The GitHub repository carranzaevolve/recono contains a labelled image folder "Data" with 128 categories: 19 Crimes, 4 Soles, 4 Soles variant 1, 4 Soles variant 2, 4 Soles variant 3, 4 Soles variant 4, 4 Soles variant 6, Bacardi, Beringer, Bodegas Franco Espanolas, Campo Viejo, Casillero del Diablo, Concha Toro Lambrusco, Concha Toro Reservado, Concha Toro Trio, Cune, Josh, La Cetto, La Redonda, La Redonda variant 2, Martini, Moet and Chandon, Monte Xanic, Pata Negra, Riunite, Robert Mondavi, Sangre de Cristo, Santa Julia, Santa Rita, Siglo, Sol y Nieve, Sutter Home, Trivento, varios variant 1, Vina Maipo, World Table, Yellow Tail, Alma Mora, Andre, Anis Mico, Apothic, Barefoot, Boones, California Valle blanco, California Valle tinto, Caribe Cooler, Caribe Cooler Ultra, Carlo Rossi, Carlo Rossi fruit red, Carlo Rossi red, Carlo Rossi white, Carlo Rossi rosso frescato, Carnivor, Carnivor cabernet sauvignon, Codorniu, Conti licor, Controy licor naranja, Cool Wine, Cool Wine blanco, Cool Wine fruity blanco, Cool Wine fruity rosado, Cool Wine fruity tinto, Cool Wine rosado, Cool Wine tinto, Dark Horse, Dark Horse cabernet, Dark Horse chardonnay, Dark Horse merlot, Dark Horse rose, Don Simon white, Ederra, Ederra crianza, Ederra reserva, Ederra roble, Flamingo licor, Gallo, Gallo Family, Gallo Family cabernet, Gallo Family chardonnay, Gallo Family merlot, Gallo Family vin white, Gato Negro, Ghost, Ghost Pines, Glen Bays, Jarabe Madrilena, JP Chenet, Las Moras, Los Intocables, Los Pasos, Louis Martini, MacMurray pinot noir, Medusa Gomichela, Medusa Ultravioleta, Mirassou, Mora, Rompope Holandes, Ron Antillano, Santa Helena, Santa Helena cabernet, Santa Helena carmenere, Santa Helena chardonnay, Santa Helena gran reserva cabernet, Santa Helena gran vino, Santa Helena gran vino rose, Santa Helena gran vino tinto, Santa Helena reserva merlot, Santa Helena rose, Santa Helena varietal cabernet sauvignon, Santa Helena varietal carmenere, Santa Helena varietal chardonnay, Santa Helena varietal merlot, San Telmo, San Telmo cabernet, San Telmo malbec, San Telmo rosado, Septima, Tarapaca, Tequila Jarana, Tequila Mayorazgo, Tequila Viuda de Romero, Tarapaca gran reserva cabernet, Tarapaca gran reserva carmenere, Tarapaca reserva cabernet, Tarapaca reserva carmenere, Trapiche, Tres Coronas, Vodka Karat. Examples follow, each with its label.

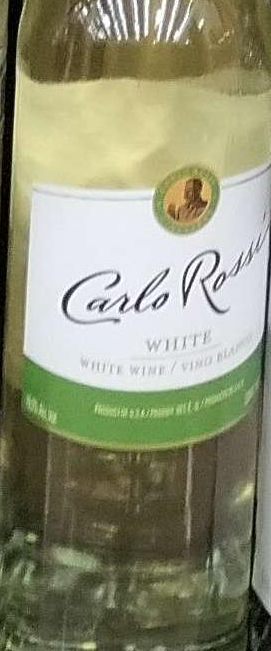
Label: Carlo Rossi white

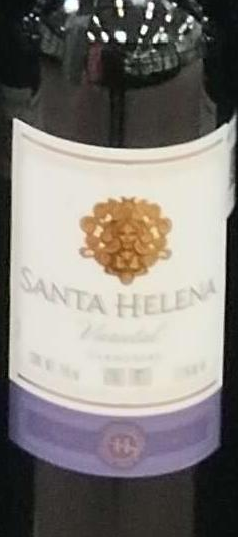
Label: Santa Helena carmenere

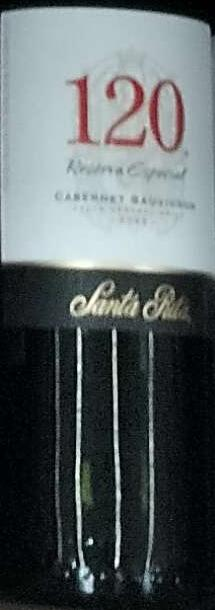
Label: Santa Rita

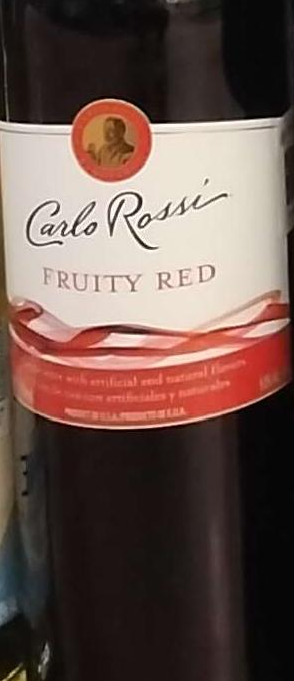
Label: Carlo Rossi fruit red

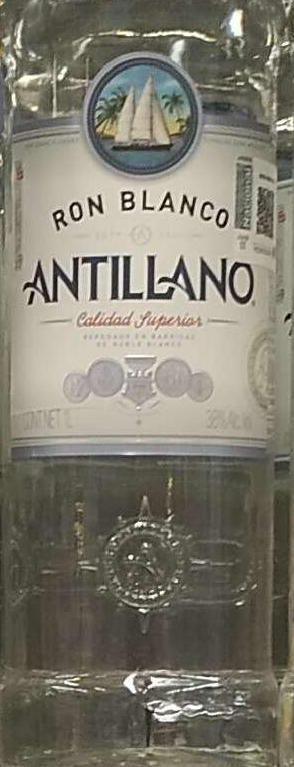
Label: Ron Antillano

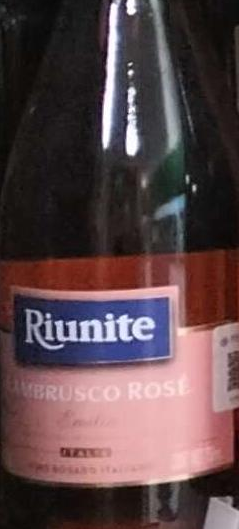
Label: Riunite
